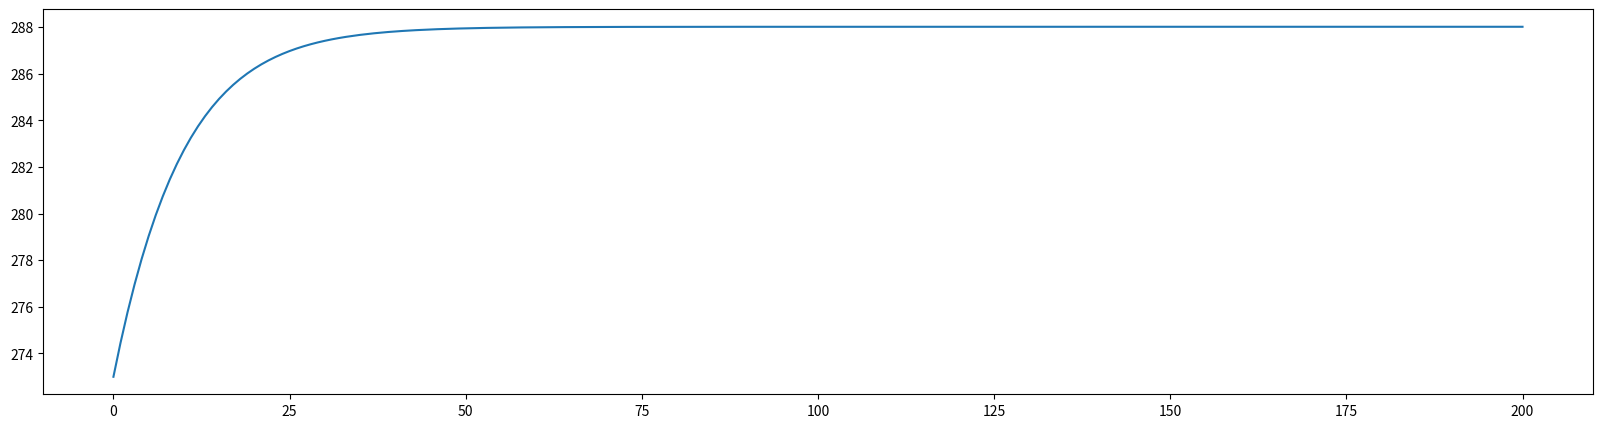
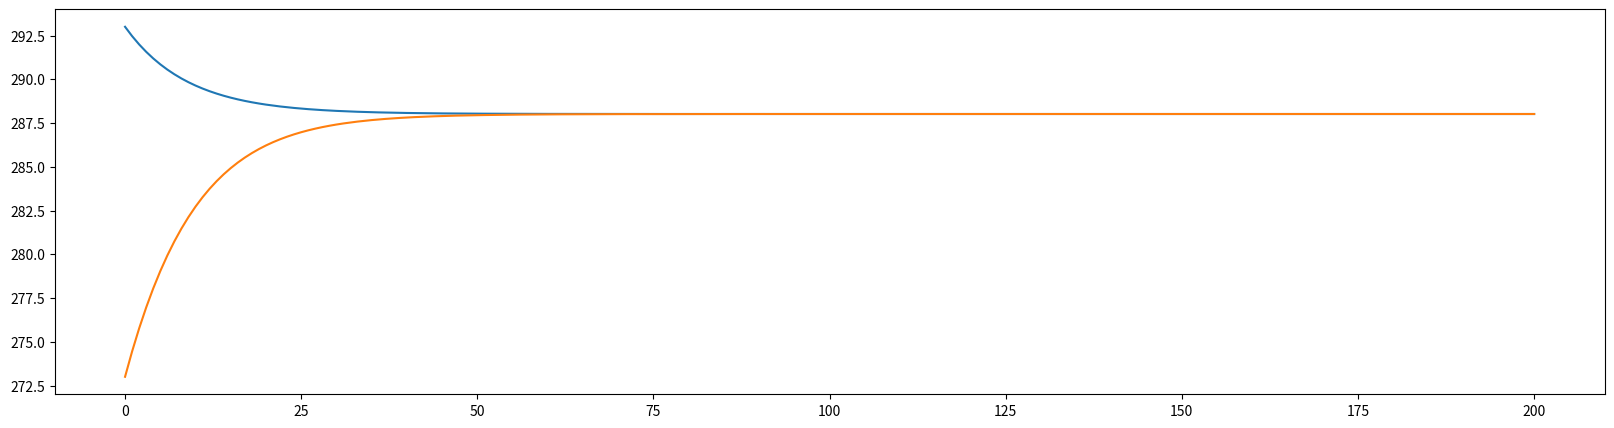
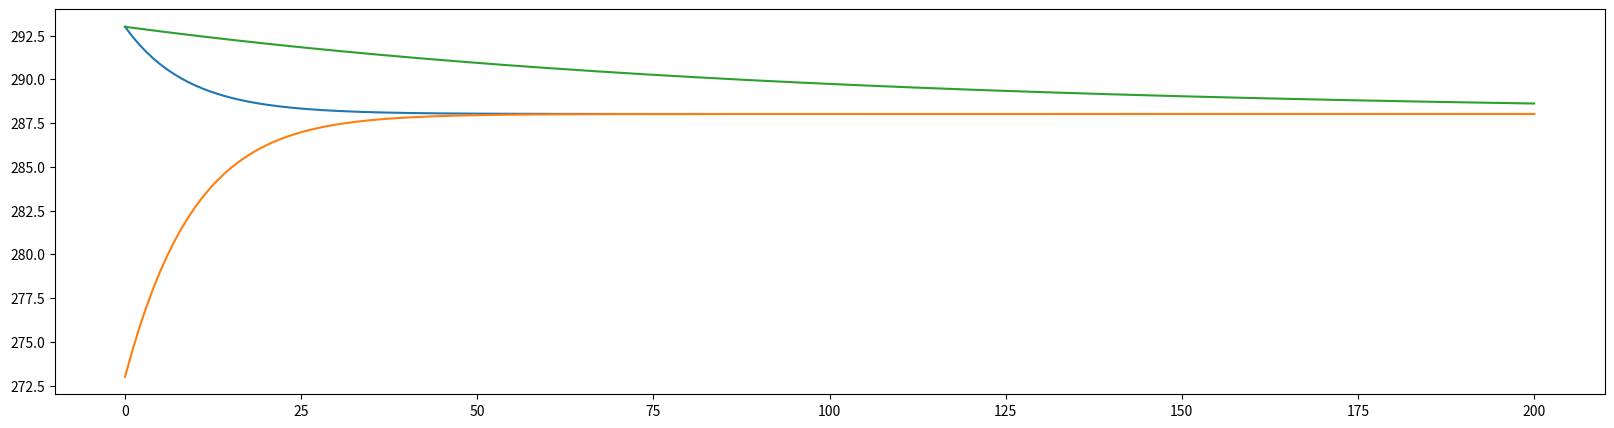
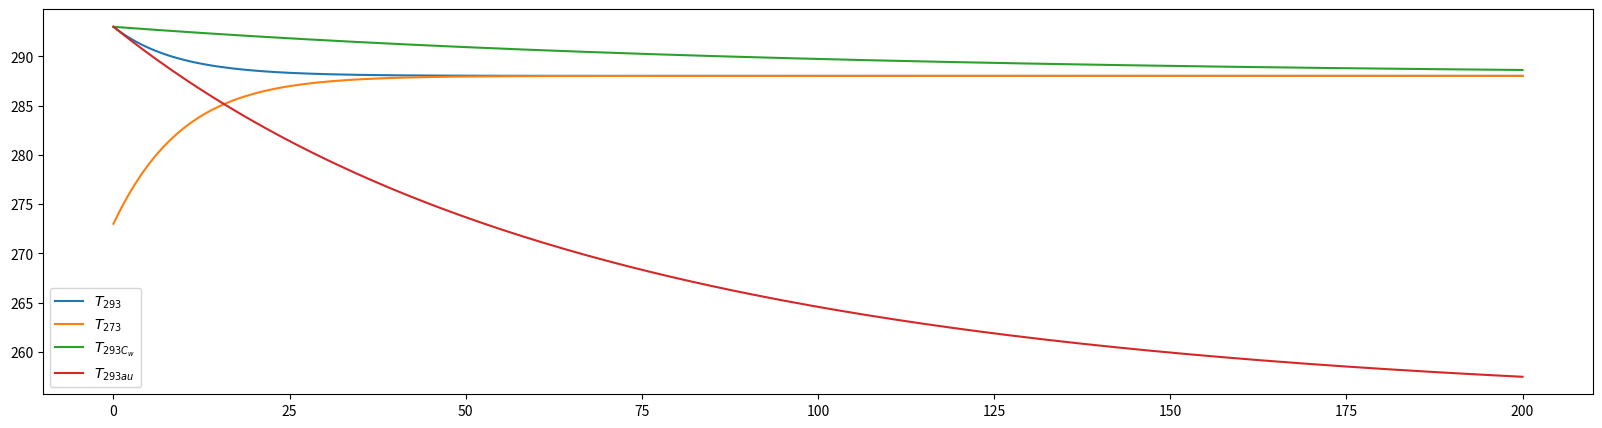
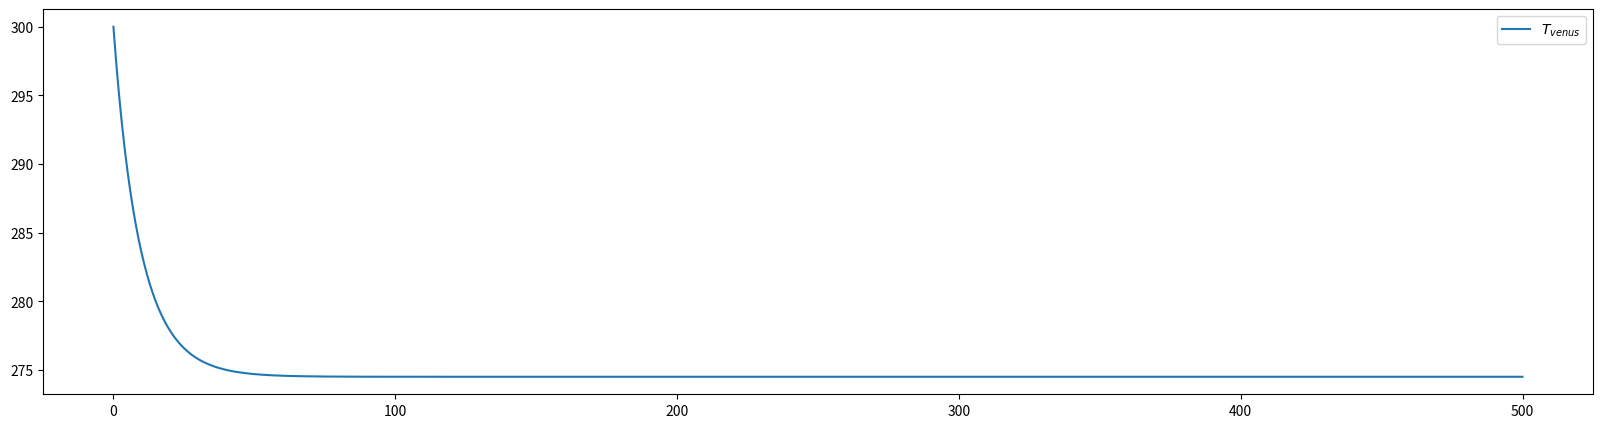
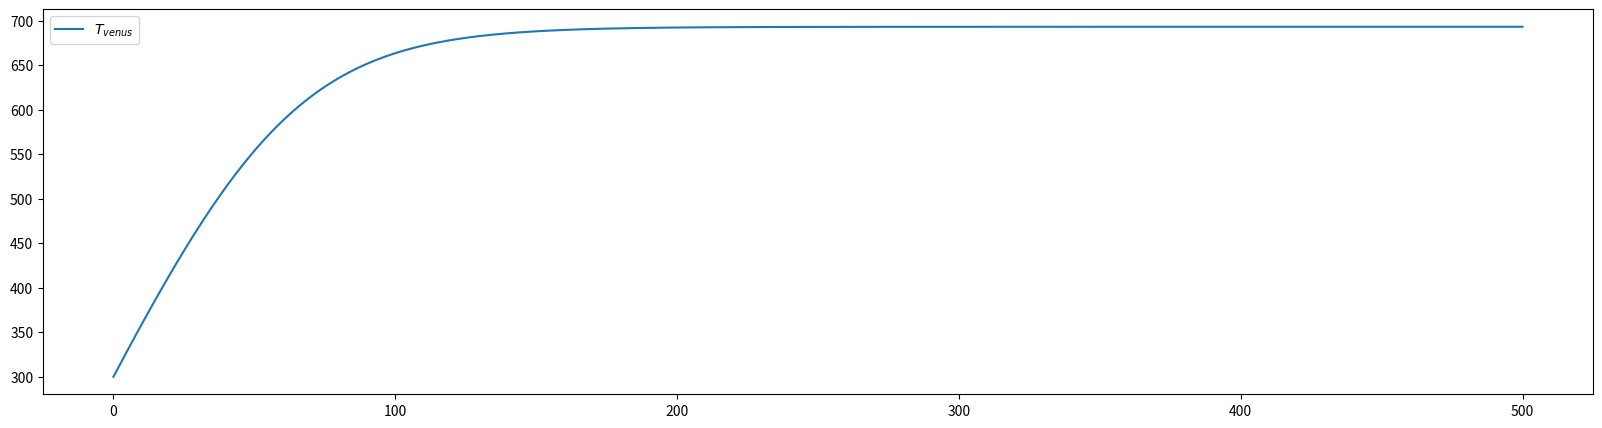

These charts were generated, in order, by the following Python code:
#!/usr/bin/env python
# coding: utf-8

# (ebm:solution)=
# # Simplified Energy Balance Model

# **Task 1:** Write a Python function for the OLR and effective temperature for later use.

# In[2]:


# Stefan-Boltzmann constant
sigma = 5.67e-8

def T_eff(OLR):
    """ Effective global mean emission temperature """
    return (OLR/sigma)**(0.25)
     
def OLR(T):
    """ Stefan-Boltzmann law """
    return sigma * T**4


# **Task 2:** Extend the OLR function by another **transmissivity** constant $\tau$ which takes this effect into account. Determine the transmissivity for a global mean temperature of 288 K.

# In[3]:


def OLR(T, tau):
    """ Stefan-Boltzmann law """
    return tau * sigma * T**4

def tau(OLR, T):
    """ Calculate transmissivity """
    return OLR / (sigma*T**4)


# In[4]:


print("Transmissivity assuming a global mean temperature of 288 K: {:.2f}".format(tau(238.5, 288)))


# **Task 3:** Determine the planetary albedo from the observations and write a function for the absorbed shortwave radiation, the part of the incoming sunlight that is not reflected back to space

# In[5]:


Q = 341.3           # area-averaged insolation 
Freflected = 101.9  # reflected shortwave flux in W/m2
alpha = Freflected/Q

print("Planetary Albedo: {0}".format(alpha))


# In[6]:


def ASR(Q, albedo):
    """ Absorbed shortwave radiation """
    return (1-albedo) * Q


# In[7]:


print("Absorbed shortwave radiation: {}".format(ASR(Q, alpha)))


# **Task 4:** What additional amount of energy would have to remain in the system for the global temperature to rise by 4 K?

# In[8]:


print("Additionaly energy to increase global mean temperature by 4 K: {:.2f} W m^-2".format(OLR(292, 0.61)-OLR(288, 0.61)))


# **Task 5:** Rearrange the equation according to the temperature denoting our equilibrium temperature. Substitute the observed values for insolation, transmissivity and planetary albedo and calculate the equlibrium temperature.

# In[9]:


def equilibrium_temperature(alpha,Q,tau):
    """ Equilibrium temperature """
    return ((1-alpha)*Q/(tau*sigma))**(1/4)

Teq_observed = equilibrium_temperature(alpha,Q,tau(238.5, 288))
print(Teq_observed)


# **Task 6:** With simple approaches such as equlibrium temperature, conceptual scenarios can be calculated. For example, the connection between the increase in albedo due to more cloud cover and the associated decrease in transmissivity can be investigated. For example, assume that the planetary albedo increases to 0.32 due to more cloud cover and that the transmissivity decreases to 0.57. What is the equilibrium temperature?

# In[10]:


Teq_new = equilibrium_temperature(0.32, Q, 0.57)

#  an example of formatted print output, limiting to two or one decimal places
print('The new equilibrium temperature is {:.2f} K.'.format(Teq_new))
print('The equilibrium temperature increased by about {:.1f} K.'.format(Teq_new-Teq_observed))


# **Task 8:** Write a function called *step_forward(T, dt)* that returns the new temperature given the old temeprature T and timestep dt. Assume an initial temperature of 288 K and integrate the function for a few timestep and observe how the temperature changes.

# In[11]:


def step_forward(Q, T, Cw, alpha, tau, dt):
    return T + dt / Cw * ( ASR(Q, alpha) - OLR(T, tau) )


# In[12]:


T0 = 288
dt = 60*60*24*365
Cw = 10**10
T = step_forward(341.3, T0, Cw, 0.32, 0.57, dt)
print('New equlibrium temperature {:.2f} after 1 year'.format(T))


# In[13]:


T = step_forward(Q, T, Cw, 0.32, 0.57, dt)
print('New equlibrium temperature {:.2f} after 2 years'.format(T))


# In[14]:


T = step_forward(Q, T, Cw, 0.32, 0.57, dt)
print('New equlibrium temperature {:.2f} after 3 years'.format(T))


# **Task 9:** Integrate the equation over a time of 200 years and plot the result. Use the following initial and boundary conditions: 
# 
# $
# \begin{align}
# S_0 &=1360 ~ W m^{-2} \\
# T_0 &= 273 ~ K \\ 
# C_w &= 10^8 ~ J/(m^2 \cdot K) \\
# \alpha &= 0.3 \\
# \tau &= 0.64
# \end{align}
# $

# In[15]:


import numpy as np
import matplotlib.pyplot as plt


def OLR(T, tau):
    """ Stefan-Boltzmann law """
    sigma = 5.67e-8
    return tau * sigma * T**4

def ASR(Q, alpha):
    """ Absorbed shortwave radiation """
    return (1-alpha) * Q


def step_forward(Q, T, Cw, alpha, tau, dt):
    return T + dt / Cw * ( ASR(Q, alpha) - OLR(T, tau) )


def ebm(T0, Q=341.3, Cw=10e8, alpha=0.3, tau=0.64, years=100):
    ''' This is a simple Energy Balance Model with global radiation and outgoing longwave radiation.'''
  
    # Create result arrays
    Ts    = np.zeros(years+1)
    Years = np.zeros(years+1)
    
    # Timestep
    dt = 60*60*24*365                  # convert days to seconds

    # Initial and boundary conditions
    Ts[0] = T0 

    # Calculation
    for n in range(years):
        Years[n+1] = n+1
        Ts[n+1] = step_forward( Q, Ts[n], Cw, alpha, tau, dt )
        
        
    return Years, Ts




# In[16]:


# Integrate the model
yrs, T_273 = ebm(273, Q=1360/4, alpha=0.30, tau=0.61, years=200)

# Plot results
fig = plt.figure(figsize=(20,5))
plt.plot(T_273)


# **Task 10:** What happens if the intial temperature is set to 293 K ?

# In[17]:


# Integrate the model
yrs, T_293 = ebm(293, Q=1360/4, alpha=0.30, tau=0.61, years=200)

# Plot results
fig = plt.figure(figsize=(20,5))
plt.plot(T_293)
plt.plot(T_273)


# **Task 11:** What changes do you observe with a higher $C_w$ value (e.g. $C_w=10\cdot10^8 ~ J/(m^2 \cdot K)$)?
# 

# In[18]:


# Integrate the model
yrs, T_293_Cw = ebm(293, Q=1360/4, alpha=0.30, Cw=10*10e8, tau=0.61, years=200)

# Plot results
fig = plt.figure(figsize=(20,5))
plt.plot(T_293)
plt.plot(T_273)
plt.plot(T_293_Cw)


# **Task 12:** How does the result change when $\tau=1$?

# In[19]:


# Integrate the model
yrs, T_293_tau = ebm(293, Q=1360/4, alpha=0.30, Cw=10*10e8, tau=1., years=200)

# Plot results
fig = plt.figure(figsize=(20,5))
plt.plot(T_293, label='$T_{293}$')
plt.plot(T_273, label='$T_{273}$')
plt.plot(T_293_Cw, label='$T_{293 C_w}$')
plt.plot(T_293_tau, label='$T_{293 \tau}$')

plt.legend()


# ### Case Study: Venus. 
# 
# Calculate the mean surface temperature on Venus. Due to its proximity to the Sun, Venus has a very high irradiance of $S_{0}=2619 ~ Wm^{-2}$. Due to the high cloud cover, the albedo is about 0.7. What surface temperature can be expected? (Use the previous values for $C_w$ and $\tau$).

# In[20]:


# Integrate the model
yrs, T_venus = ebm(300, Q=2619/4, alpha=0.70, Cw=10e8, tau=0.61, years=500)

# Plot results
fig = plt.figure(figsize=(20,5))
plt.plot(T_venus, label='$T_{venus}$')
plt.legend()


# #### Compare the measurements with your simulation. 
# 
# Is there a difference? If so, why does this difference exist? (Use the model to prove your hypothesis)

# In[21]:


# Integrate the model
yrs, T_venus = ebm(300, Q=2619/4, alpha=0.70, Cw=10e8, tau=0.015, years=500)

# Plot results
fig = plt.figure(figsize=(20,5))
plt.plot(T_venus, label='$T_{venus}$')
plt.legend()


# In[ ]:




